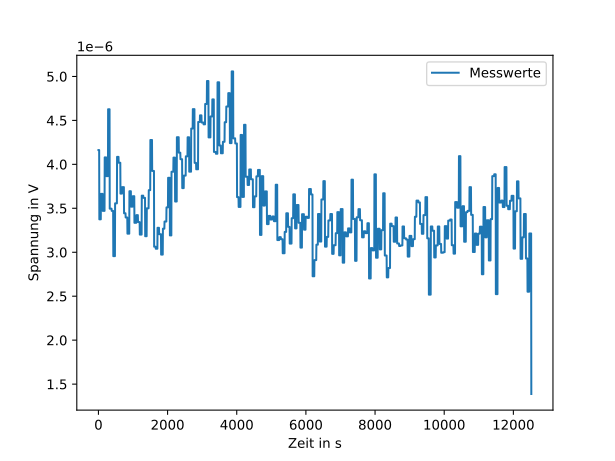

The table this chart was drawn from, first rows:
x, y
0.008845, 1.387682e-06
0.1095, 3.21357e-06
0.2101, 3.21357e-06
0.3108, 3.21357e-06
0.4114, 3.21357e-06
0.5127, 3.21357e-06
0.6142, 3.21357e-06
0.7156, 3.21357e-06
0.8171, 3.21357e-06
0.9185, 3.21357e-06
1.019, 3.21357e-06
1.12, 3.21357e-06
1.22, 2.551169e-06
1.321, 2.551169e-06
1.422, 2.551169e-06
1.522, 2.551169e-06
1.623, 2.551169e-06
1.723, 2.551169e-06
1.825, 2.551169e-06
1.926, 2.551169e-06
2.028, 2.551169e-06
2.129, 2.551169e-06
2.231, 2.929386e-06
2.332, 2.929386e-06
2.434, 2.929386e-06
2.535, 2.929386e-06
2.637, 2.929386e-06
2.738, 2.929386e-06
2.839, 2.929386e-06
2.94, 2.929386e-06
3.04, 2.929386e-06
3.141, 3.435067e-06
3.241, 3.435067e-06
3.343, 3.435067e-06
3.444, 3.435067e-06
3.545, 3.435067e-06
3.647, 3.435067e-06
3.748, 3.435067e-06
3.85, 3.435067e-06
3.952, 3.435067e-06
4.053, 3.435067e-06
4.155, 3.435067e-06
4.256, 3.169689e-06
4.358, 3.169689e-06
4.46, 3.169689e-06
4.561, 3.169689e-06
4.663, 3.169689e-06
4.764, 3.169689e-06
4.865, 3.169689e-06
4.967, 3.169689e-06
5.069, 3.169689e-06
5.17, 2.925206e-06
5.272, 2.925206e-06
5.373, 2.925206e-06
5.475, 2.925206e-06
5.576, 2.925206e-06
5.678, 2.925206e-06
5.779, 2.925206e-06
5.881, 2.925206e-06
5.982, 2.925206e-06
... 2,358 more rows
